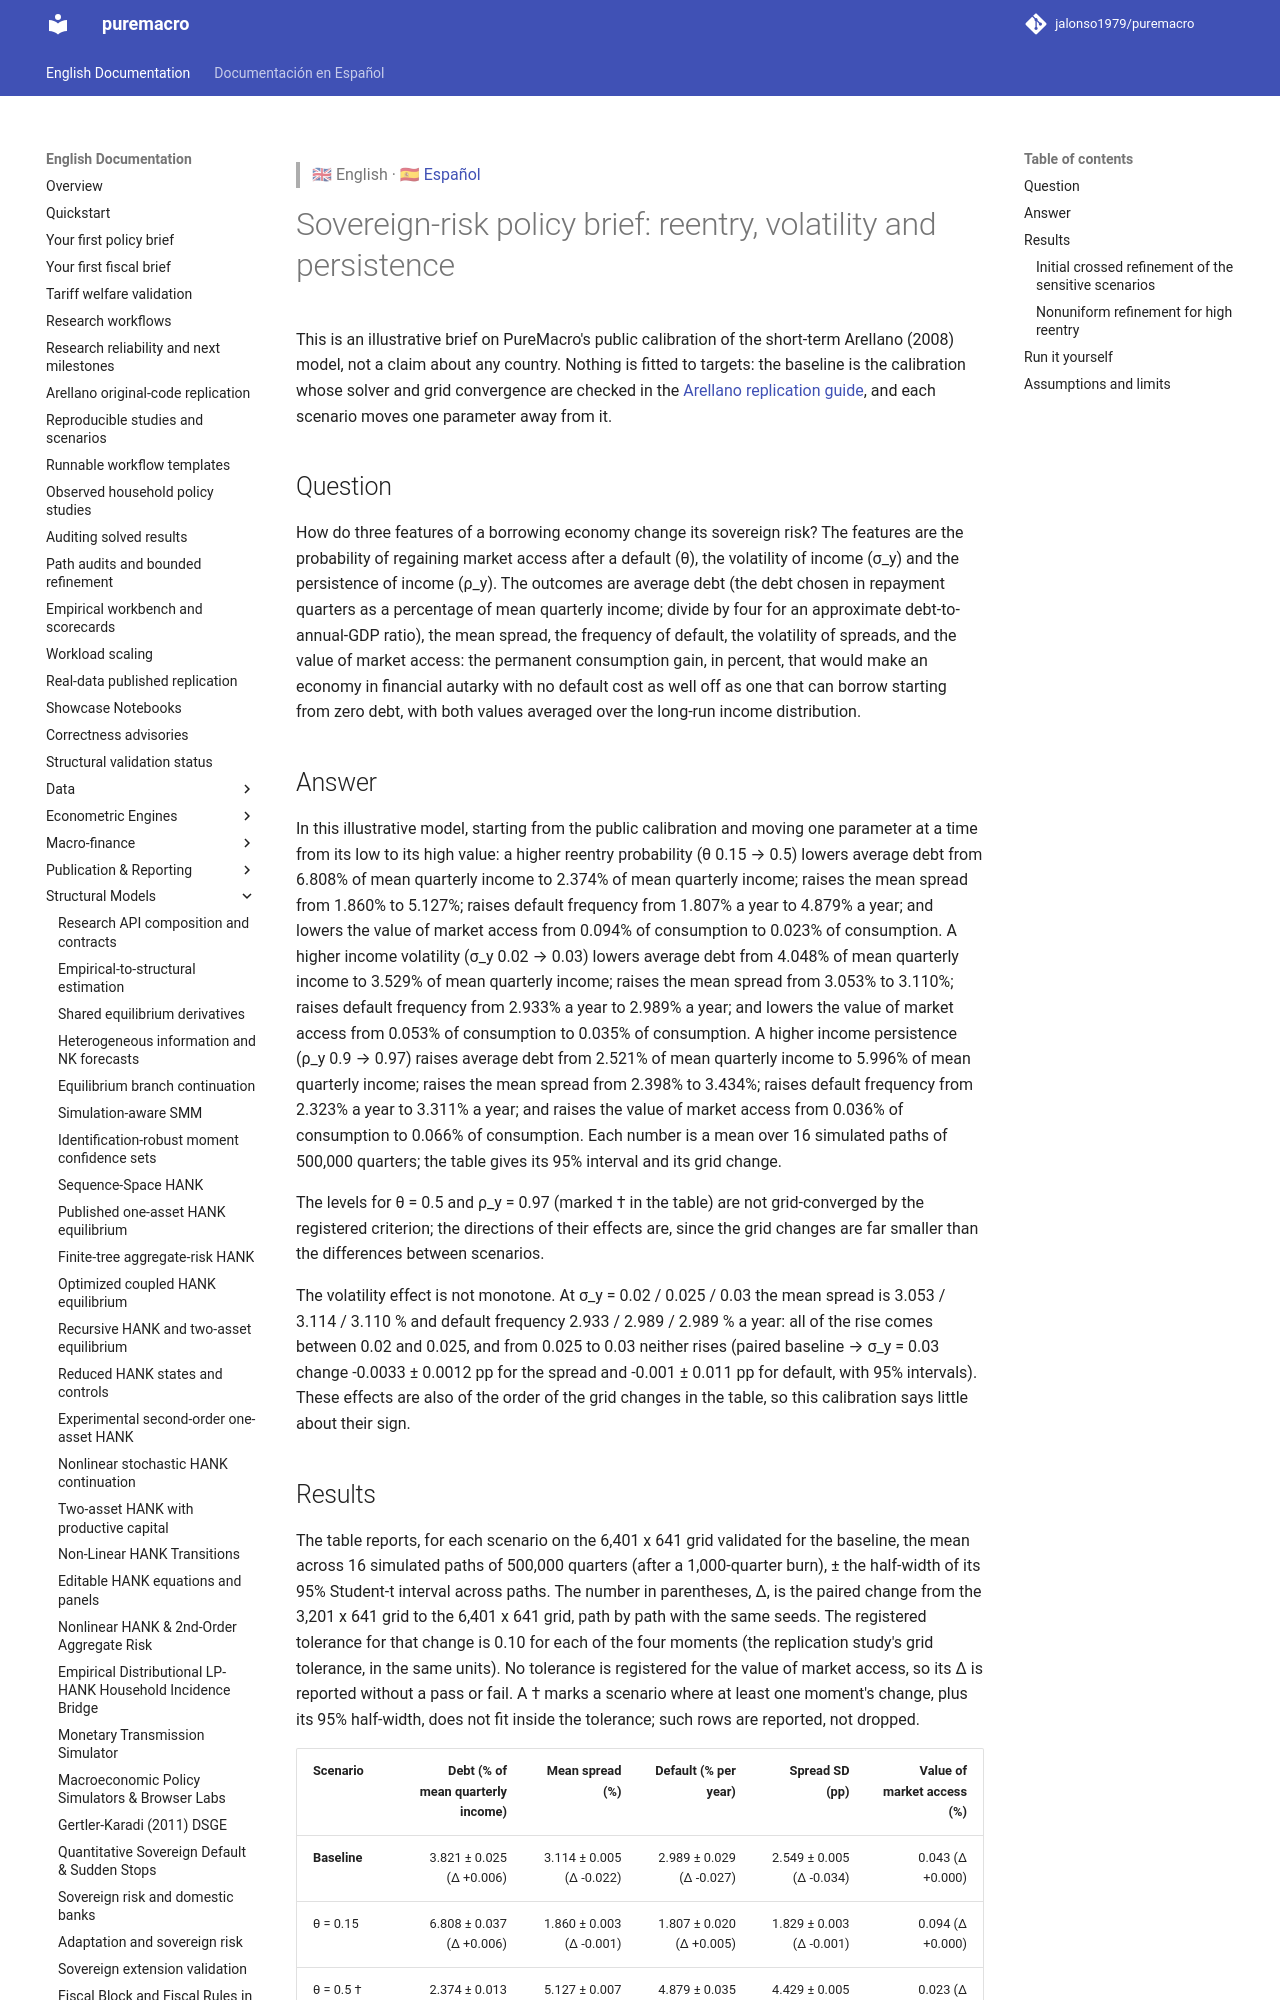

repository: Allisterh/puremacro · page: docs/brief_sovereign_risk/index.html · generator: mkdocs

> 🇬🇧 English · 🇪🇸 [Español](es/brief_sovereign_risk.md)

# Sovereign-risk policy brief: reentry, volatility and persistence

This is an illustrative brief on PureMacro's public calibration of the
short-term Arellano (2008) model, not a claim about any country. Nothing is
fitted to targets: the baseline is the calibration whose solver and grid
convergence are checked in the [Arellano replication guide](arellano_replication.md),
and each scenario moves one parameter away from it.

## Question

How do three features of a borrowing economy change its sovereign risk? The
features are the probability of regaining market access after a default
(θ), the volatility of income (σ_y) and the persistence of income (ρ_y). The
outcomes are average debt (the debt chosen in repayment quarters as a
percentage of mean quarterly income, so roughly one quarter of a
debt-to-annual-GDP ratio), the mean spread, the frequency of default, the volatility of spreads, and the value of market access: the
permanent consumption gain, in percent, that would make an economy in
financial autarky with no default cost as well off as one that can borrow
starting from zero debt, with both values averaged over the long-run income
distribution.
